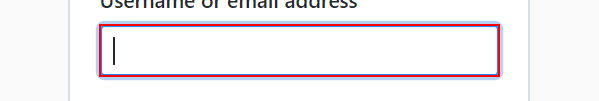
Task: Leerer Prozess
Workflow: loginToGitHub

Step 1 [else]: type [username] into the text box 'login_field'

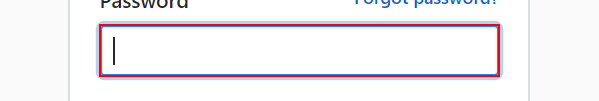
Step 2: type [password] into the text box 'password'

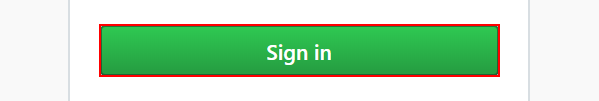
Step 3: click on the text box 'commit'
